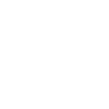
t = 0.00 s
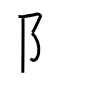
t = 3.00 s
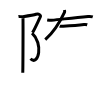
t = 6.00 s
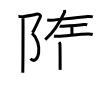
t = 9.00 s
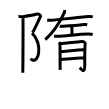
t = 12.00 s
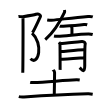
t = 15.00 s

The animated SVG that drew these frames (rendered in a browser with its animation timeline set to each time). Animation: 15 SMIL elements (animate=15); one cycle of 15.00 s.

<svg width="109px" height="109px" viewBox="0 0 px 109px" xmlns="http://www.w3.org/2000/svg" xmlns:xlink="http://www.w3.org/1999/xlink" xml:space="preserve" version="1.1"  baseProfile="full">
<path d="M18.5,16.5c0.74-0.12,3.04,0.36,3.75,0.25c4.67-0.7,11.5-1.7,13.78-2.48c2.64-0.9,5.27,0.9,4.1,3.01c-1.17,2.11-5.57,12.26-7.62,15.27" style="fill:none;stroke:black;stroke-width:3;opacity:0">
  <animate attributeType="CSS" attributeName="opacity" from="0" to="1" begin="0s" dur="1s" repeatCount="0" fill="freeze" />
</path>
<path d="M32.01,33.05c11.49,10.2,6.74,33.45-1.54,25.68" style="fill:none;stroke:black;stroke-width:3;opacity:0">
  <animate attributeType="CSS" attributeName="opacity" from="0" to="1" begin="1s" dur="1s" repeatCount="0" fill="freeze" />
</path>
<path d="M22.96,18.21c0.19,0.9,0,48.9-0.19,54.54" style="fill:none;stroke:black;stroke-width:3;opacity:0">
  <animate attributeType="CSS" attributeName="opacity" from="0" to="1" begin="2s" dur="1s" repeatCount="0" fill="freeze" />
</path>
<path d="M47.22,19.89c1.46,0.27,2.92,0.55,4.23,0.41c11.5-1.15,22.3-2.6,36.61-3.83c2.01-0.17,3.06-0.18,4.71,0.35" style="fill:none;stroke:black;stroke-width:3;opacity:0">
  <animate attributeType="CSS" attributeName="opacity" from="0" to="1" begin="3s" dur="1s" repeatCount="0" fill="freeze" />
</path>
<path d="M64.49,10c0.12,0.6,0.28,1.72-0.02,2.36C59,24,54.25,31.75,45.26,39.61" style="fill:none;stroke:black;stroke-width:3;opacity:0">
  <animate attributeType="CSS" attributeName="opacity" from="0" to="1" begin="4s" dur="1s" repeatCount="0" fill="freeze" />
</path>
<path d="M59.7,26.08c0.51,0.22,2.93,0.26,3.46,0.23c3.85-0.27,15.09-1.14,20.79-1.83c0.78-0.09,2.64,0.04,3.29,0.23" style="fill:none;stroke:black;stroke-width:3;opacity:0">
  <animate attributeType="CSS" attributeName="opacity" from="0" to="1" begin="5s" dur="1s" repeatCount="0" fill="freeze" />
</path>
<path d="M70.64,25.97c0.95,0.61,1.29,0.95,1.29,1.44c0,2.32,0.03,4.83,0.03,7.26" style="fill:none;stroke:black;stroke-width:3;opacity:0">
  <animate attributeType="CSS" attributeName="opacity" from="0" to="1" begin="6s" dur="1s" repeatCount="0" fill="freeze" />
</path>
<path d="M54.01,36.07c0.62,0.15,2.49,0.26,3.54,0.24c8.94-0.12,20.62-2.42,31.25-2.32c1.69,0.02,3.04,0.26,3.88,0.49" style="fill:none;stroke:black;stroke-width:3;opacity:0">
  <animate attributeType="CSS" attributeName="opacity" from="0" to="1" begin="7s" dur="1s" repeatCount="0" fill="freeze" />
</path>
<path d="M58.96,42.34c0.48,0.56,0.8,1.11,0.97,1.65c0.16,0.54,0.23,24.6,0.16,25.8" style="fill:none;stroke:black;stroke-width:3;opacity:0">
  <animate attributeType="CSS" attributeName="opacity" from="0" to="1" begin="8s" dur="1s" repeatCount="0" fill="freeze" />
</path>
<path d="M60.89,43.5c1.93-0.05,19.67-1.93,21.11-2.01c2.58-0.15,3.54,1.9,3.22,2.69c-0.31,0.76-0.48,10.85-0.48,21.68c0,8.15-2.9,3.94-5.06,1.79" style="fill:none;stroke:black;stroke-width:3;opacity:0">
  <animate attributeType="CSS" attributeName="opacity" from="0" to="1" begin="9s" dur="1s" repeatCount="0" fill="freeze" />
</path>
<path d="M60.89,51.54c6.61-0.51,17.4-1.64,23.2-1.78" style="fill:none;stroke:black;stroke-width:3;opacity:0">
  <animate attributeType="CSS" attributeName="opacity" from="0" to="1" begin="10s" dur="1s" repeatCount="0" fill="freeze" />
</path>
<path d="M60.12,59.36c5.16-0.17,17.1-1.14,24.5-1.7" style="fill:none;stroke:black;stroke-width:3;opacity:0">
  <animate attributeType="CSS" attributeName="opacity" from="0" to="1" begin="11s" dur="1s" repeatCount="0" fill="freeze" />
</path>
<path d="M30.16,82.39c0.89,0.2,2.53,0.22,3.42,0.2c13.08-0.32,31.48-2.6,43.02-2.78c1.49-0.02,2.38,0.09,3.12,0.19" style="fill:none;stroke:black;stroke-width:3;opacity:0">
  <animate attributeType="CSS" attributeName="opacity" from="0" to="1" begin="12s" dur="1s" repeatCount="0" fill="freeze" />
</path>
<path d="M53.11,69.8c0.1,0.24,1.47,1.27,1.47,2.82c0,6.88-0.3,19.13-0.3,22.38" style="fill:none;stroke:black;stroke-width:3;opacity:0">
  <animate attributeType="CSS" attributeName="opacity" from="0" to="1" begin="13s" dur="1s" repeatCount="0" fill="freeze" />
</path>
<path d="M18.81,96.6c1.36,0.37,3.87,0.46,5.23,0.37c16.89-1.05,48.78-2.62,63.88-3.11c2.27-0.07,3.64,0.18,4.77,0.37" style="fill:none;stroke:black;stroke-width:3;opacity:0">
  <animate attributeType="CSS" attributeName="opacity" from="0" to="1" begin="14s" dur="1s" repeatCount="0" fill="freeze" />
</path>
</svg>
